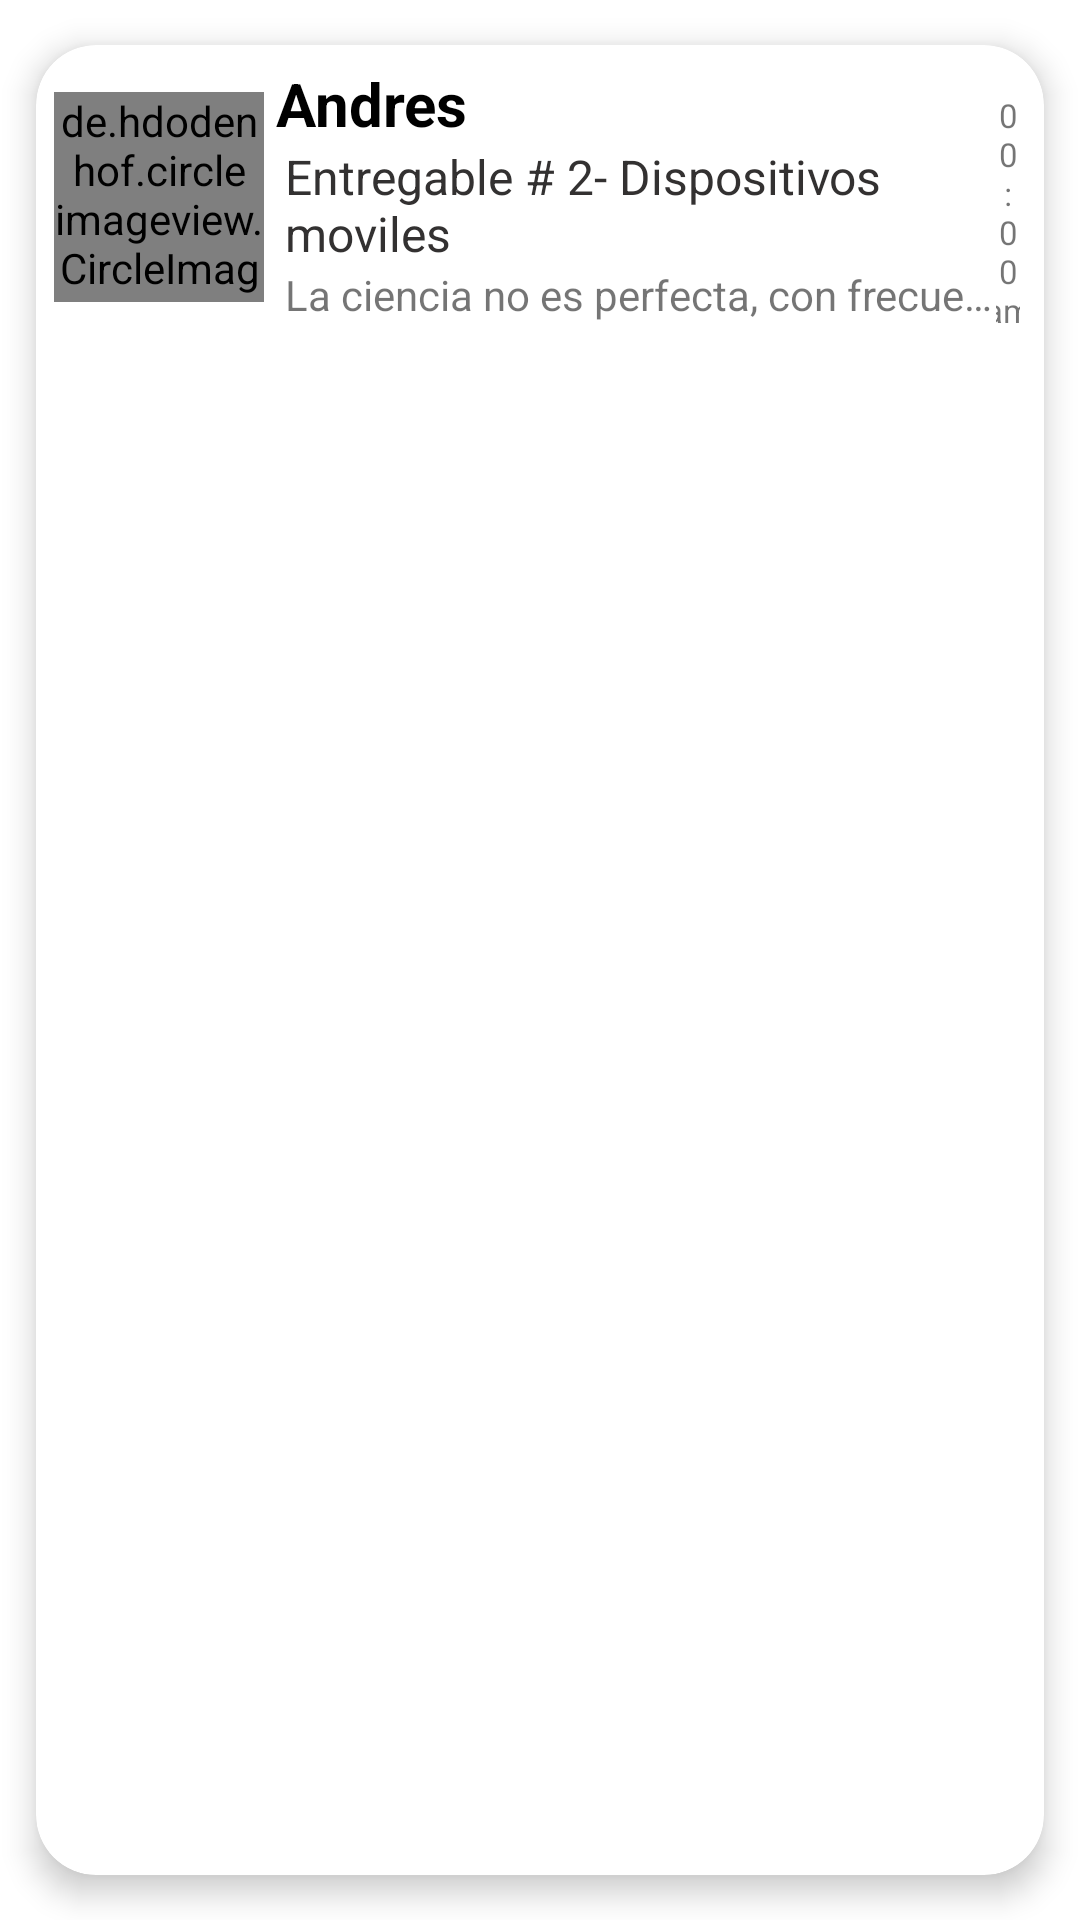

The Android layout XML behind this screen, and the referenced resources:
<!-- AndroidManifest.xml: application theme Theme.CorreoElectronico_Entregable2 -->
<!-- res/layout/list_element.xml -->
<?xml version="1.0" encoding="utf-8"?>
<androidx.cardview.widget.CardView xmlns:android="http://schemas.android.com/apk/res/android"
    xmlns:tools="http://schemas.android.com/tools"
    android:layout_width="match_parent"
    android:layout_height="wrap_content"
    xmlns:app="http://schemas.android.com/apk/res-auto"
    android:animateLayoutChanges="true"
    app:cardCornerRadius="20dp"
    app:cardElevation="6dp"
    app:cardUseCompatPadding="true">

    <LinearLayout
        android:layout_width="wrap_content"
        android:layout_height="wrap_content"
        android:animateLayoutChanges="true"
        android:orientation="horizontal"
        >

        <RelativeLayout
            android:layout_width="wrap_content"
            android:layout_height="wrap_content"
            android:padding="6dp">

            <de.hdodenhof.circleimageview.CircleImageView
                android:id="@+id/icono_imageView"
                android:layout_width="70dp"
                android:layout_height="70dp"
                android:layout_alignParentStart="true"
                android:layout_alignParentLeft="true"
                android:layout_centerVertical="true"
                xmlns:app="http://schemas.android.com/apk/res-auto"
                android:src="@mipmap/ic_launcher">

            </de.hdodenhof.circleimageview.CircleImageView>

            <LinearLayout
                android:id="@+id/contenido_del_correo"
                android:layout_width="240dp"
                android:layout_height="wrap_content"
                android:layout_marginStart="4dp"
                android:layout_marginLeft="4dp"
                android:layout_toEndOf="@id/icono_imageView"
                android:layout_toRightOf="@id/icono_imageView"
                android:gravity="center"
                android:orientation="vertical">

                <TextView
                    android:id="@+id/nombre_remitente"
                    android:layout_width="match_parent"
                    android:layout_height="wrap_content"
                    android:text="@string/remitente_correo"
                    android:textColor="@color/black"
                    android:textSize="20sp"
                    android:textStyle="bold" />

                <TextView
                    android:id="@+id/asunto_correo"
                    android:layout_width="match_parent"
                    android:layout_height="wrap_content"
                    android:textColor="#333131"
                    android:layout_marginLeft="2dp"
                    android:text="@string/asunto_correo"
                    android:textSize="16dp" />

                <TextView
                    android:id="@+id/contenido_correo"
                    android:layout_width="match_parent"
                    android:layout_height="wrap_content"
                    android:ellipsize="end"
                    android:maxLines="1"
                    android:text="@string/contenido_correo"
                    android:layout_marginLeft="2dp"
                    android:textSize="14dp" />
            </LinearLayout>


            <TextView
                android:id="@+id/hora_correo"
                android:layout_width="wrap_content"
                android:layout_height="wrap_content"
                android:layout_alignParentEnd="true"

                android:layout_marginTop="10dp"
                android:layout_marginEnd="2dp"
                android:layout_toEndOf="@+id/contenido_del_correo"
                android:gravity="center"
                android:text="00:00am"
                android:textSize="11dp" />

            <ImageView
                android:id="@+id/like_correo"
                android:layout_width="30dp"
                android:layout_height="30dp"
                android:layout_gravity="center"
                android:layout_marginStart="20dp"
                android:layout_marginTop="40dp"
                android:layout_toEndOf="@+id/contenido_del_correo"
                app:srcCompat="@android:drawable/btn_star" />

        </RelativeLayout>
    </LinearLayout>


</androidx.cardview.widget.CardView>
<!-- resources referenced by this layout -->
<resources>
  <color name="black">#FF000000</color>
  <string name="asunto_correo">Entregable # 2- Dispositivos moviles</string>
  <string name="contenido_correo">La ciencia no es perfecta, con frecuencia se utiliza mal, no es más que una herramienta</string>
  <string name="remitente_correo">Andres</string>
  <style name="Theme.CorreoElectronico_Entregable2" parent="Theme.MaterialComponents.DayNight.DarkActionBar">
          
          <item name="colorPrimary">@color/colorPrimaryApp</item>
          <item name="colorPrimaryVariant">@color/colorPrimaryVariantApp</item>
          <item name="colorOnPrimary">@color/white</item>
          
          <item name="colorSecondary">@color/teal_200</item>
          <item name="colorSecondaryVariant">@color/teal_700</item>
          <item name="colorOnSecondary">@color/black</item>
          
          <item name="android:statusBarColor" tools:targetApi="l">?attr/colorPrimaryVariant</item>
          
      </style>
  <color name="colorPrimaryApp">#D92E60</color>
  <color name="colorPrimaryVariantApp">#F53870</color>
  <color name="white">#FFFFFFFF</color>
  <color name="teal_200">#FF03DAC5</color>
  <color name="teal_700">#FF018786</color>
</resources>
